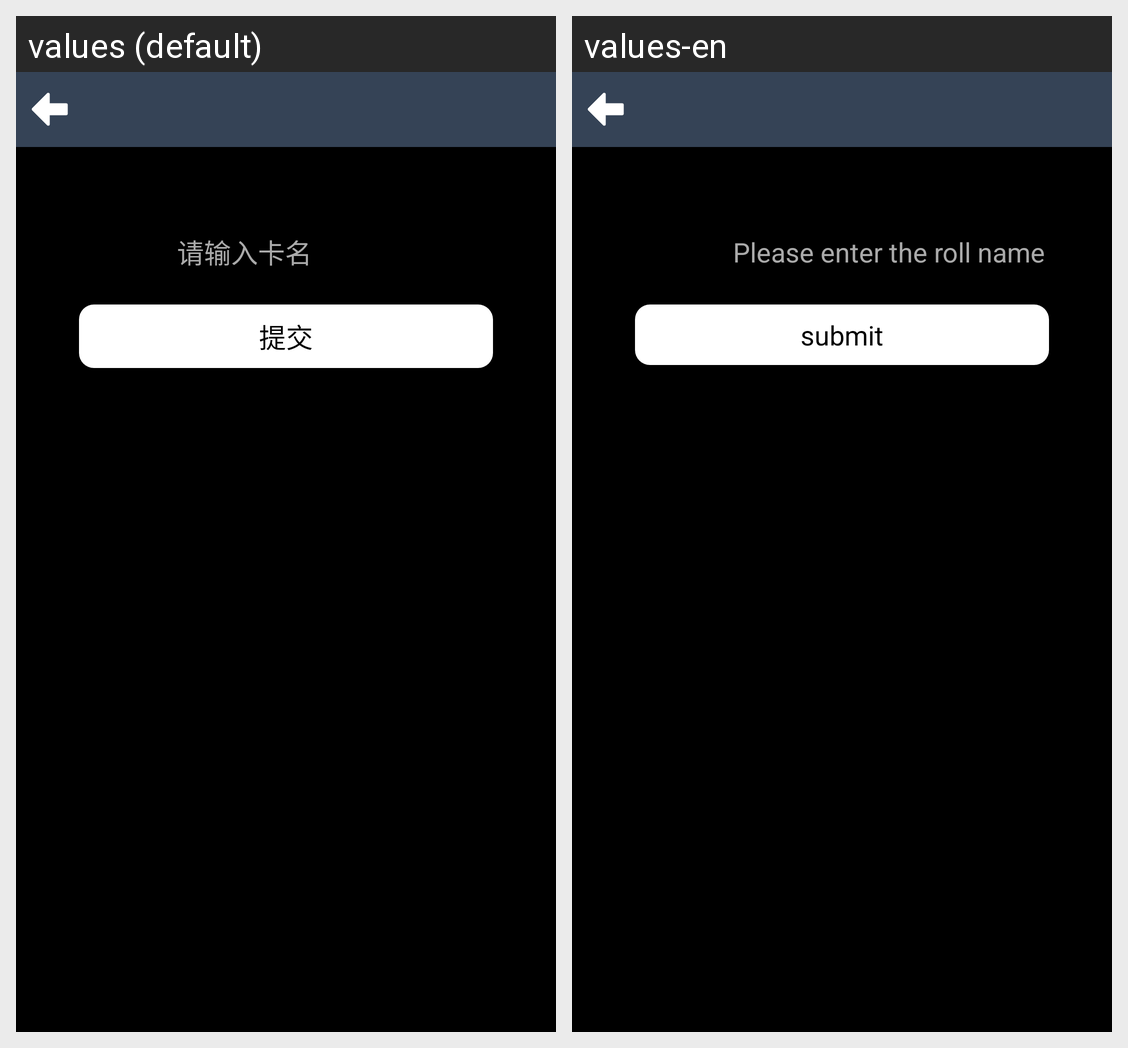

The Android screen above is rendered under two locales of the same app. Produce the string resources it draws, with the default and per-locale values.
Android screen res/layout/activity_addroll.xml rendered under 2 locales, left to right: values (default), values-en. Device: Nexus 5 (rendered at 1080×1920; each locale shown at half size, 540×960, under a caption strip naming it); theme AppTheme.
Strings drawn on this screen, with the default value and each locale's value (text and hints the layout hard-codes, and strings that could not be matched under every locale, appear in the picture but are not listed):

layout_addroll_text_1
  values: 请输入卡名
  values-en: Please enter the roll name

layout_add_roll_text_1
  values: 提交
  values-en: submit
